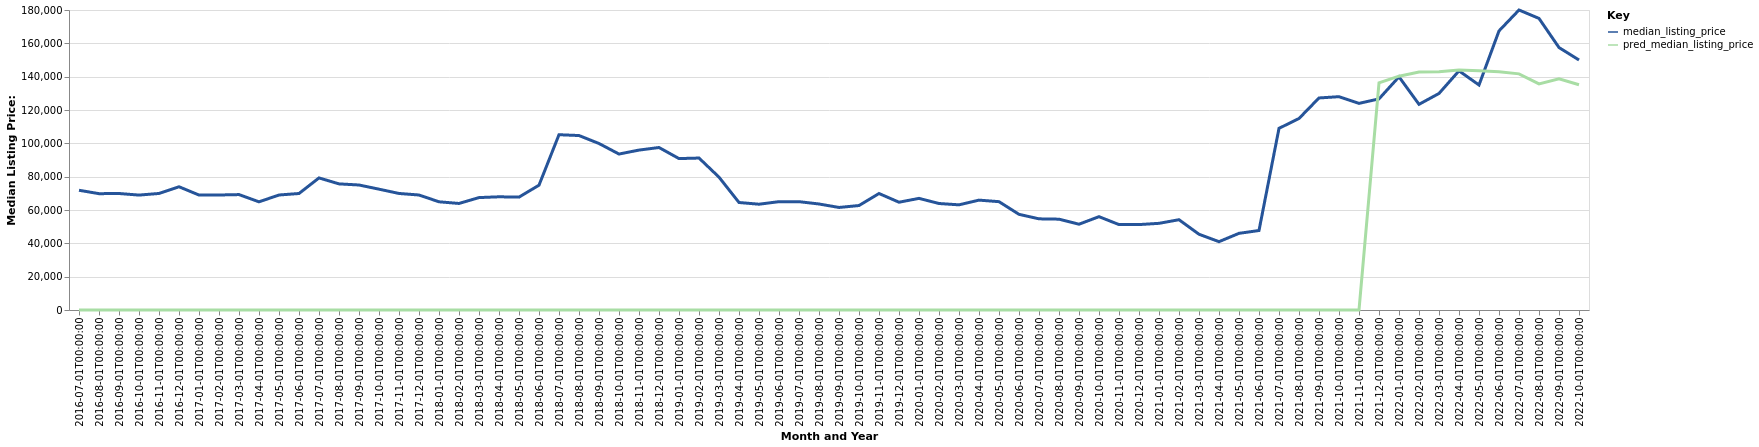

The data file committed next to this chart (first rows):
date, time_idx, median_listing_price, thirty_year_interest_rate_five, month, county_name, active_listing_count, pred_median_listing_price, month_year
2016-07-01, 0, 71850, 3.72, 7, Warren, PA, 245.0, 0, Jul-2016
2016-08-01, 1, 69800, 3.73, 8, Warren, PA, 249.0, 0, Aug-2016
2016-09-01, 2, 69900, 3.66, 9, Warren, PA, 244.0, 0, Sep-2016
2016-10-01, 3, 68950, 3.64, 10, Warren, PA, 248.0, 0, Oct-2016
2016-11-01, 4, 69925, 3.66, 11, Warren, PA, 229.0, 0, Nov-2016
2016-12-01, 5, 73950, 3.48, 12, Warren, PA, 224.0, 0, Dec-2016
2017-01-01, 6, 68975, 3.45, 1, Warren, PA, 211.0, 0, Jan-2017
2017-02-01, 7, 69000, 3.5, 2, Warren, PA, 207.0, 0, Feb-2017
2017-03-01, 8, 69250, 3.52, 3, Warren, PA, 186.0, 0, Mar-2017
2017-04-01, 9, 64900, 4.03, 4, Warren, PA, 197.0, 0, Apr-2017
2017-05-01, 10, 69000, 4.32, 5, Warren, PA, 198.0, 0, May-2017
2017-06-01, 11, 69900, 4.2, 6, Warren, PA, 203.0, 0, Jun-2017
2017-07-01, 12, 79250, 4.19, 7, Warren, PA, 228.0, 0, Jul-2017
2017-08-01, 13, 75675, 4.3, 8, Warren, PA, 246.0, 0, Aug-2017
2017-09-01, 14, 75000, 4.1, 9, Warren, PA, 249.0, 0, Sep-2017
2017-10-01, 15, 72500, 4.05, 10, Warren, PA, 249.0, 0, Oct-2017
2017-11-01, 16, 69925, 3.94, 11, Warren, PA, 246.0, 0, Nov-2017
2017-12-01, 17, 69000, 4.03, 12, Warren, PA, 238.0, 0, Dec-2017
2018-01-01, 18, 64925, 3.93, 1, Warren, PA, 214.0, 0, Jan-2018
2018-02-01, 19, 63925, 3.83, 2, Warren, PA, 213.0, 0, Feb-2018
2018-03-01, 20, 67450, 3.94, 3, Warren, PA, 217.0, 0, Mar-2018
2018-04-01, 21, 67925, 3.95, 4, Warren, PA, 211.0, 0, Apr-2018
2018-05-01, 22, 67725, 3.99, 5, Warren, PA, 211.0, 0, May-2018
2018-06-01, 23, 74900, 4.15, 6, Warren, PA, 207.0, 0, Jun-2018
2018-07-01, 24, 105175, 4.4, 7, Warren, PA, 150.0, 0, Jul-2018
2018-08-01, 25, 104675, 4.46, 8, Warren, PA, 169.0, 0, Aug-2018
2018-09-01, 26, 99900, 4.58, 9, Warren, PA, 175.0, 0, Sep-2018
2018-10-01, 27, 93575, 4.66, 10, Warren, PA, 181.0, 0, Oct-2018
2018-11-01, 28, 95950, 4.62, 11, Warren, PA, 181.0, 0, Nov-2018
2018-12-01, 29, 97500, 4.54, 12, Warren, PA, 169.0, 0, Dec-2018
2019-01-01, 30, 90850, 4.6, 1, Warren, PA, 155.0, 0, Jan-2019
2019-02-01, 31, 91175, 4.72, 2, Warren, PA, 148.0, 0, Feb-2019
2019-03-01, 32, 79714, 4.9, 3, Warren, PA, 170.0, 0, Mar-2019
2019-04-01, 33, 64500, 4.94, 4, Warren, PA, 203.0, 0, Apr-2019
2019-05-01, 34, 63475, 4.75, 5, Warren, PA, 201.0, 0, May-2019
2019-06-01, 35, 65000, 4.51, 6, Warren, PA, 204.0, 0, Jun-2019
2019-07-01, 36, 65000, 4.41, 7, Warren, PA, 204.0, 0, Jul-2019
2019-08-01, 37, 63609, 4.41, 8, Warren, PA, 206.0, 0, Aug-2019
2019-09-01, 38, 61523, 4.2, 9, Warren, PA, 210.0, 0, Sep-2019
2019-10-01, 39, 62682, 4.14, 10, Warren, PA, 215.0, 0, Oct-2019
2019-11-01, 40, 69900, 3.84, 11, Warren, PA, 205.0, 0, Nov-2019
2019-12-01, 41, 64675, 3.81, 12, Warren, PA, 191.0, 0, Dec-2019
2020-01-01, 42, 66975, 3.75, 1, Warren, PA, 178.0, 0, Jan-2020
2020-02-01, 43, 63900, 3.73, 2, Warren, PA, 161.0, 0, Feb-2020
2020-03-01, 44, 63100, 3.78, 3, Warren, PA, 159.0, 0, Mar-2020
2020-04-01, 45, 65925, 3.75, 4, Warren, PA, 155.0, 0, Apr-2020
2020-05-01, 46, 65000, 3.74, 5, Warren, PA, 151.0, 0, May-2020
2020-06-01, 47, 57400, 3.72, 6, Warren, PA, 138.0, 0, Jun-2020
2020-07-01, 48, 54700, 3.49, 7, Warren, PA, 140.0, 0, Jul-2020
2020-08-01, 49, 54500, 3.65, 8, Warren, PA, 130.0, 0, Aug-2020
2020-09-01, 50, 51475, 3.33, 9, Warren, PA, 120.0, 0, Sep-2020
2020-10-01, 51, 56000, 3.28, 10, Warren, PA, 107.0, 0, Oct-2020
2020-11-01, 52, 51250, 3.21, 11, Warren, PA, 104.0, 0, Nov-2020
2020-12-01, 53, 51250, 3.07, 12, Warren, PA, 102.0, 0, Dec-2020
2021-01-01, 54, 52000, 2.99, 1, Warren, PA, 93.0, 0, Jan-2021
2021-02-01, 55, 54175, 2.93, 2, Warren, PA, 96.0, 0, Feb-2021
2021-03-01, 56, 45450, 2.88, 3, Warren, PA, 89.0, 0, Mar-2021
2021-04-01, 57, 41000, 2.84, 4, Warren, PA, 86.0, 0, Apr-2021
2021-05-01, 58, 46000, 2.71, 5, Warren, PA, 85.0, 0, May-2021
2021-06-01, 59, 47700, 2.79, 6, Warren, PA, 85.0, 0, Jun-2021
... 16 more rows
